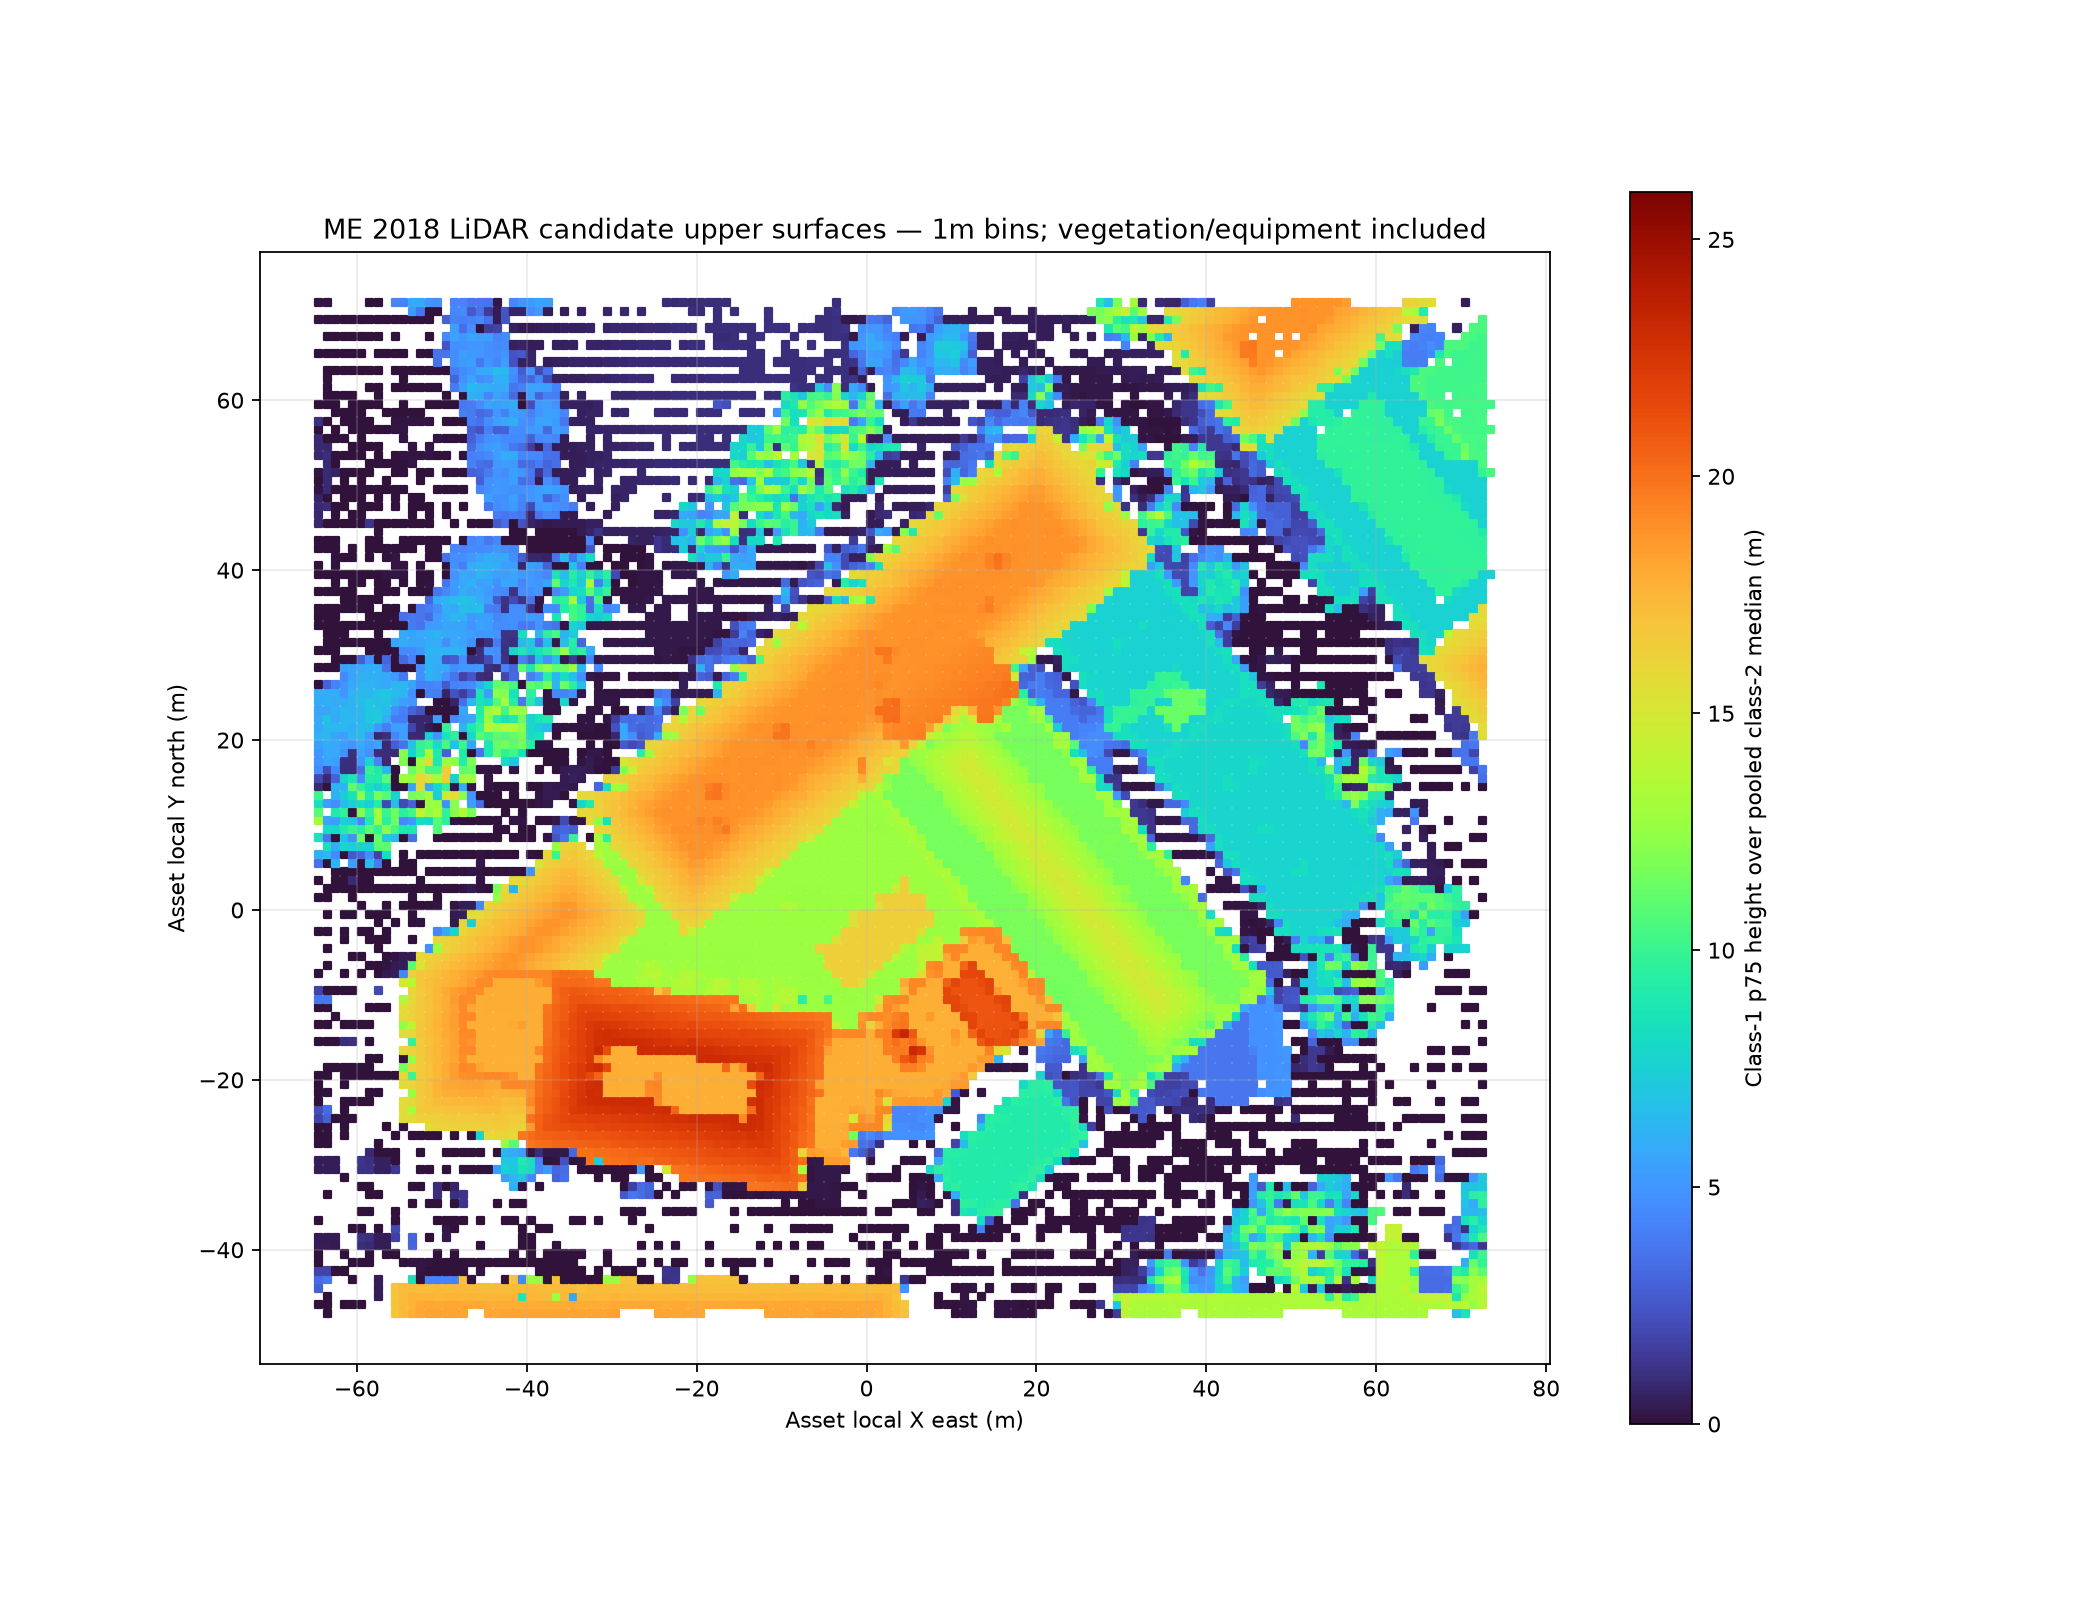

The file beside this chart, header and first rows:
asset_local_x_m, asset_local_y_m, count, p10_height_m, p50_height_m, p75_height_m, p90_height_m, p99_height_m
-64.5, -46.5, 1, 0.006096, 0.006096, 0.006096, 0.006096, 0.006096
-64.5, -44.5, 5, -0.004877, 2.89, 2.905, 2.947, 2.972
-64.5, -43.5, 4, 0.5788, 2.55, 3.271, 3.49, 3.622
-64.5, -42.5, 2, 0.1722, 1.215, 1.866, 2.257, 2.492
-64.5, -41.5, 1, -0.09449, -0.09449, -0.09449, -0.09449, -0.09449
-64.5, -40.5, 1, -0.1006, -0.1006, -0.1006, -0.1006, -0.1006
-64.5, -39.5, 3, -6.9111383282915995e-15, 0.4267, 0.4282, 0.4292, 0.4297
-64.5, -38.5, 3, 0.06888, 0.2957, 0.3673, 0.4103, 0.436
-64.5, -36.5, 1, -0.08839, -0.08839, -0.08839, -0.08839, -0.08839
-64.5, -30.5, 1, 0.4572, 0.4572, 0.4572, 0.4572, 0.4572
-64.5, -29.5, 2, 0.4663, 0.4663, 0.4663, 0.4663, 0.4663
-64.5, -27.5, 2, -0.1487, -0.1463, -0.1448, -0.1439, -0.1433
-64.5, -26.5, 2, -0.1103, -0.08839, -0.07468, -0.06645, -0.06151
-64.5, -25.5, 2, -0.06614, -0.06248, -0.0602, -0.05883, -0.058
-64.5, -24.5, 1, 1.768, 1.768, 1.768, 1.768, 1.768
-64.5, -23.5, 5, -0.07742, 1.811, 2.207, 3.118, 3.664
-64.5, -22.5, 1, -0.1372, -0.1372, -0.1372, -0.1372, -0.1372
-64.5, -21.5, 3, -0.07071, -0.06096, -0.02134, 0.002438, 0.0167
-64.5, -20.5, 2, 0.0125, 0.02591, 0.03429, 0.03932, 0.04234
-64.5, -19.5, 1, -0.01219, -0.01219, -0.01219, -0.01219, -0.01219
-64.5, -15.5, 3, -0.1012, -0.09144, -0.07468, -0.06462, -0.05858
-64.5, -13.5, 2, -0.08352, -0.06401, -0.05182, -0.0445, -0.04011
-64.5, -11.5, 2, -0.09266, -0.08534, -0.08077, -0.07803, -0.07638
-64.5, -10.5, 5, 2.611, 3.539, 3.673, 3.708, 3.728
-64.5, -9.5, 3, 0.0128, 0.1615, 1.804, 2.79, 3.382
-64.5, -7.5, 4, -0.002438, 0.03353, 0.04115, 0.04389, 0.04554
-64.5, -2.5, 1, 0.01219, 0.01219, 0.01219, 0.01219, 0.01219
-64.5, 1.5, 2, 0.0006096, 0.003048, 0.004572, 0.005486, 0.006035
-64.5, 3.5, 1, 0.01219, 0.01219, 0.01219, 0.01219, 0.01219
-64.5, 5.5, 3, 0.0256, 0.05486, 3.508, 5.58, 6.824
-64.5, 6.5, 2, 4.403, 5.448, 6.101, 6.493, 6.728
-64.5, 8.5, 2, 1.223, 5.761, 8.597, 10.3, 11.32
-64.5, 10.5, 1, 13.14, 13.14, 13.14, 13.14, 13.14
-64.5, 11.5, 1, 10.85, 10.85, 10.85, 10.85, 10.85
-64.5, 12.5, 3, 1.639, 8.12, 8.39, 8.551, 8.649
-64.5, 13.5, 1, 10.09, 10.09, 10.09, 10.09, 10.09
-64.5, 14.5, 1, 0.8931, 0.8931, 0.8931, 0.8931, 0.8931
-64.5, 15.5, 2, 1.122, 1.658, 1.993, 2.195, 2.315
-64.5, 16.5, 7, 1.024, 1.052, 4.621, 5.472, 5.477
-64.5, 17.5, 6, 0.9982, 4.674, 4.875, 5.049, 5.177
-64.5, 18.5, 2, 4.456, 4.811, 5.033, 5.166, 5.246
-64.5, 19.5, 2, 5.304, 5.354, 5.385, 5.404, 5.415
-64.5, 20.5, 4, 1.483, 5.869, 6.222, 6.251, 6.268
-64.5, 21.5, 2, 5.179, 5.499, 5.698, 5.818, 5.89
-64.5, 22.5, 4, 5.667, 5.75, 5.852, 6.033, 6.142
-64.5, 23.5, 4, 1.534, 5.491, 5.556, 5.582, 5.597
-64.5, 24.5, 5, 1.866, 5.803, 5.822, 6.166, 6.372
-64.5, 25.5, 2, 5.951, 5.956, 5.959, 5.961, 5.962
-64.5, 26.5, 1, -0.06096, -0.06096, -0.06096, -0.06096, -0.06096
-64.5, 28.5, 1, 0.02134, 0.02134, 0.02134, 0.02134, 0.02134
-64.5, 30.5, 2, 0.07986, 0.0823, 0.08382, 0.08473, 0.08528
-64.5, 33.5, 2, -0.02256, -0.003048, 0.009144, 0.01646, 0.02085
-64.5, 34.5, 1, 0.02134, 0.02134, 0.02134, 0.02134, 0.02134
-64.5, 35.5, 1, -0.08534, -0.08534, -0.08534, -0.08534, -0.08534
-64.5, 37.5, 2, -0.04542, -0.0442, -0.04343, -0.04298, -0.0427
-64.5, 39.5, 1, -0.009144, -0.009144, -0.009144, -0.009144, -0.009144
-64.5, 40.5, 1, -0.009144, -0.009144, -0.009144, -0.009144, -0.009144
-64.5, 42.5, 1, 0.02743, 0.02743, 0.02743, 0.02743, 0.02743
-64.5, 43.5, 1, 0.08839, 0.08839, 0.08839, 0.08839, 0.08839
-64.5, 45.5, 2, 0.2368, 0.5624, 0.7658, 0.8879, 0.9611
... 13,151 more rows
